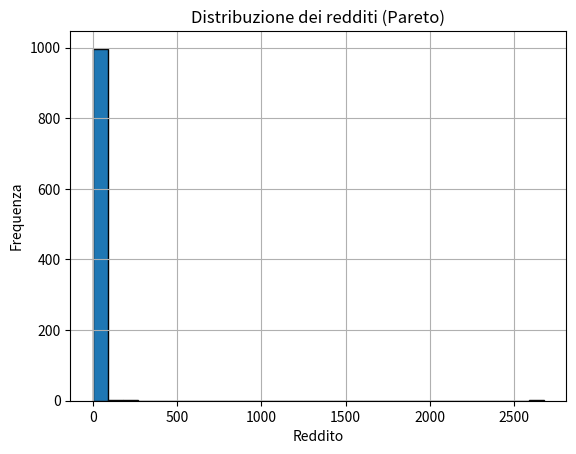

Source code (Python):
'''
utilizzare la distribuzione di Pareto con Python per descrivere la distribuzione dei redditi, dove la maggior parte delle persone ha redditi bassi, ma un piccolo numero di individui ha redditi estremamente elevati. 
In un contesto specifico, si potrebbe osservare che ad esempio il 20% della popolazione possiede l'80% della ricchezza totale, un modello che riflette il principio di Pareto.
'''

import numpy as np
import matplotlib.pyplot as plt

# Parametri della distribuzione di Pareto
alpha = 1.5  # parametro di forma
n_samples = 1000  # numero di campioni

# Generare campioni casuali dalla distribuzione di Pareto
incomes = np.random.pareto(alpha, n_samples)

# Visualizzare l'istogramma dei redditi generati
plt.hist(incomes, bins=30, edgecolor='black')
plt.title('Distribuzione dei redditi (Pareto)')
plt.xlabel('Reddito')
plt.ylabel('Frequenza')
plt.grid(True)
plt.show()

# Calcolare la percentuale della popolazione che possiede una certa percentuale della ricchezza totale
percentile_80_20 = np.percentile(incomes, 80)
percentage_80_20 = np.sum(incomes >= percentile_80_20) / n_samples * 100

print(f"Il 20% della popolazione possiede l'80% della ricchezza totale: {percentage_80_20:.2f}%")
